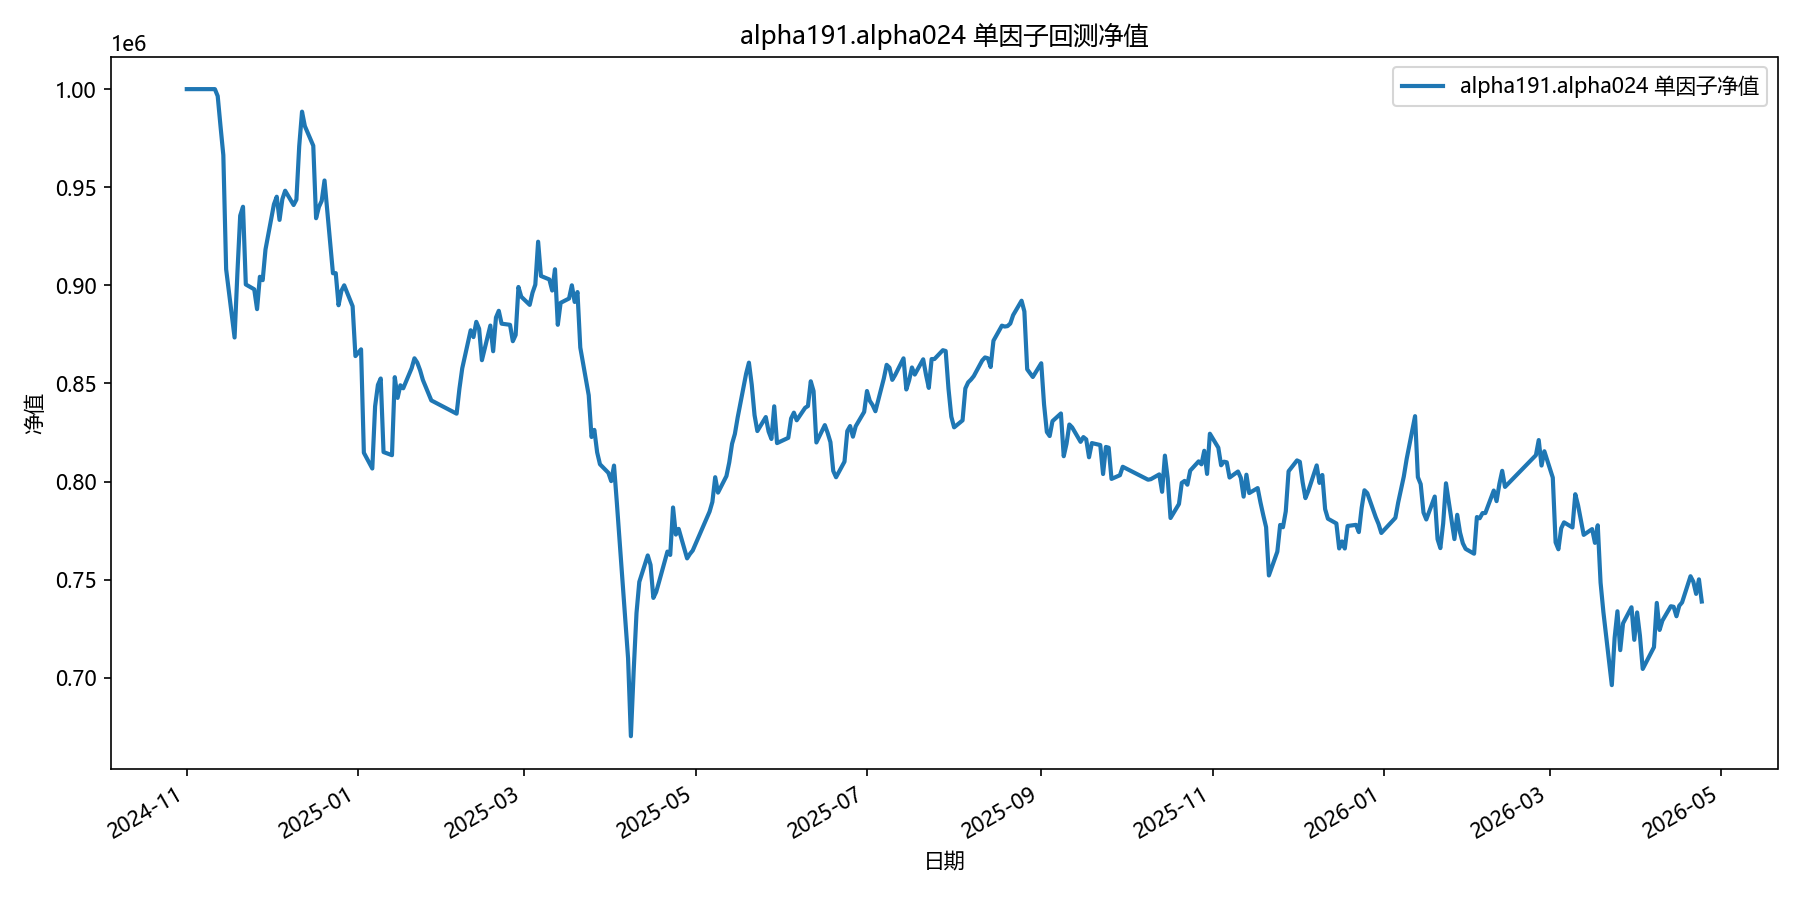

Source data for this figure (header and first rows):
date, equity
2024-11-01, 1000000
2024-11-04, 1000000
2024-11-05, 1000000
2024-11-06, 1000000
2024-11-07, 1000000
2024-11-08, 1000000
2024-11-11, 1000000
2024-11-12, 996443
2024-11-13, 981062
2024-11-14, 966380
2024-11-15, 908210
2024-11-18, 873429
2024-11-19, 906095
2024-11-20, 935511
2024-11-21, 940052
2024-11-22, 900456
2024-11-25, 897984
2024-11-26, 887893
2024-11-27, 904379
2024-11-28, 902652
2024-11-29, 918278
2024-12-02, 941275
2024-12-03, 945181
2024-12-04, 933359
2024-12-05, 943935
2024-12-06, 948224
2024-12-09, 940950
2024-12-10, 943699
2024-12-11, 970920
2024-12-12, 988515
2024-12-13, 981194
2024-12-16, 971164
2024-12-17, 934218
2024-12-18, 939954
2024-12-19, 943064
2024-12-20, 953447
2024-12-23, 906188
2024-12-24, 906226
2024-12-25, 889871
2024-12-26, 897181
2024-12-27, 900015
2024-12-30, 889363
2024-12-31, 863964
2025-01-02, 867403
2025-01-03, 814704
2025-01-06, 806667
2025-01-07, 838363
2025-01-08, 849281
2025-01-09, 852556
2025-01-10, 815055
2025-01-13, 813457
2025-01-14, 853210
2025-01-15, 842664
2025-01-16, 849075
2025-01-17, 847538
2025-01-20, 857795
2025-01-21, 862831
2025-01-22, 860652
2025-01-23, 856770
2025-01-24, 851781
... 299 more rows
